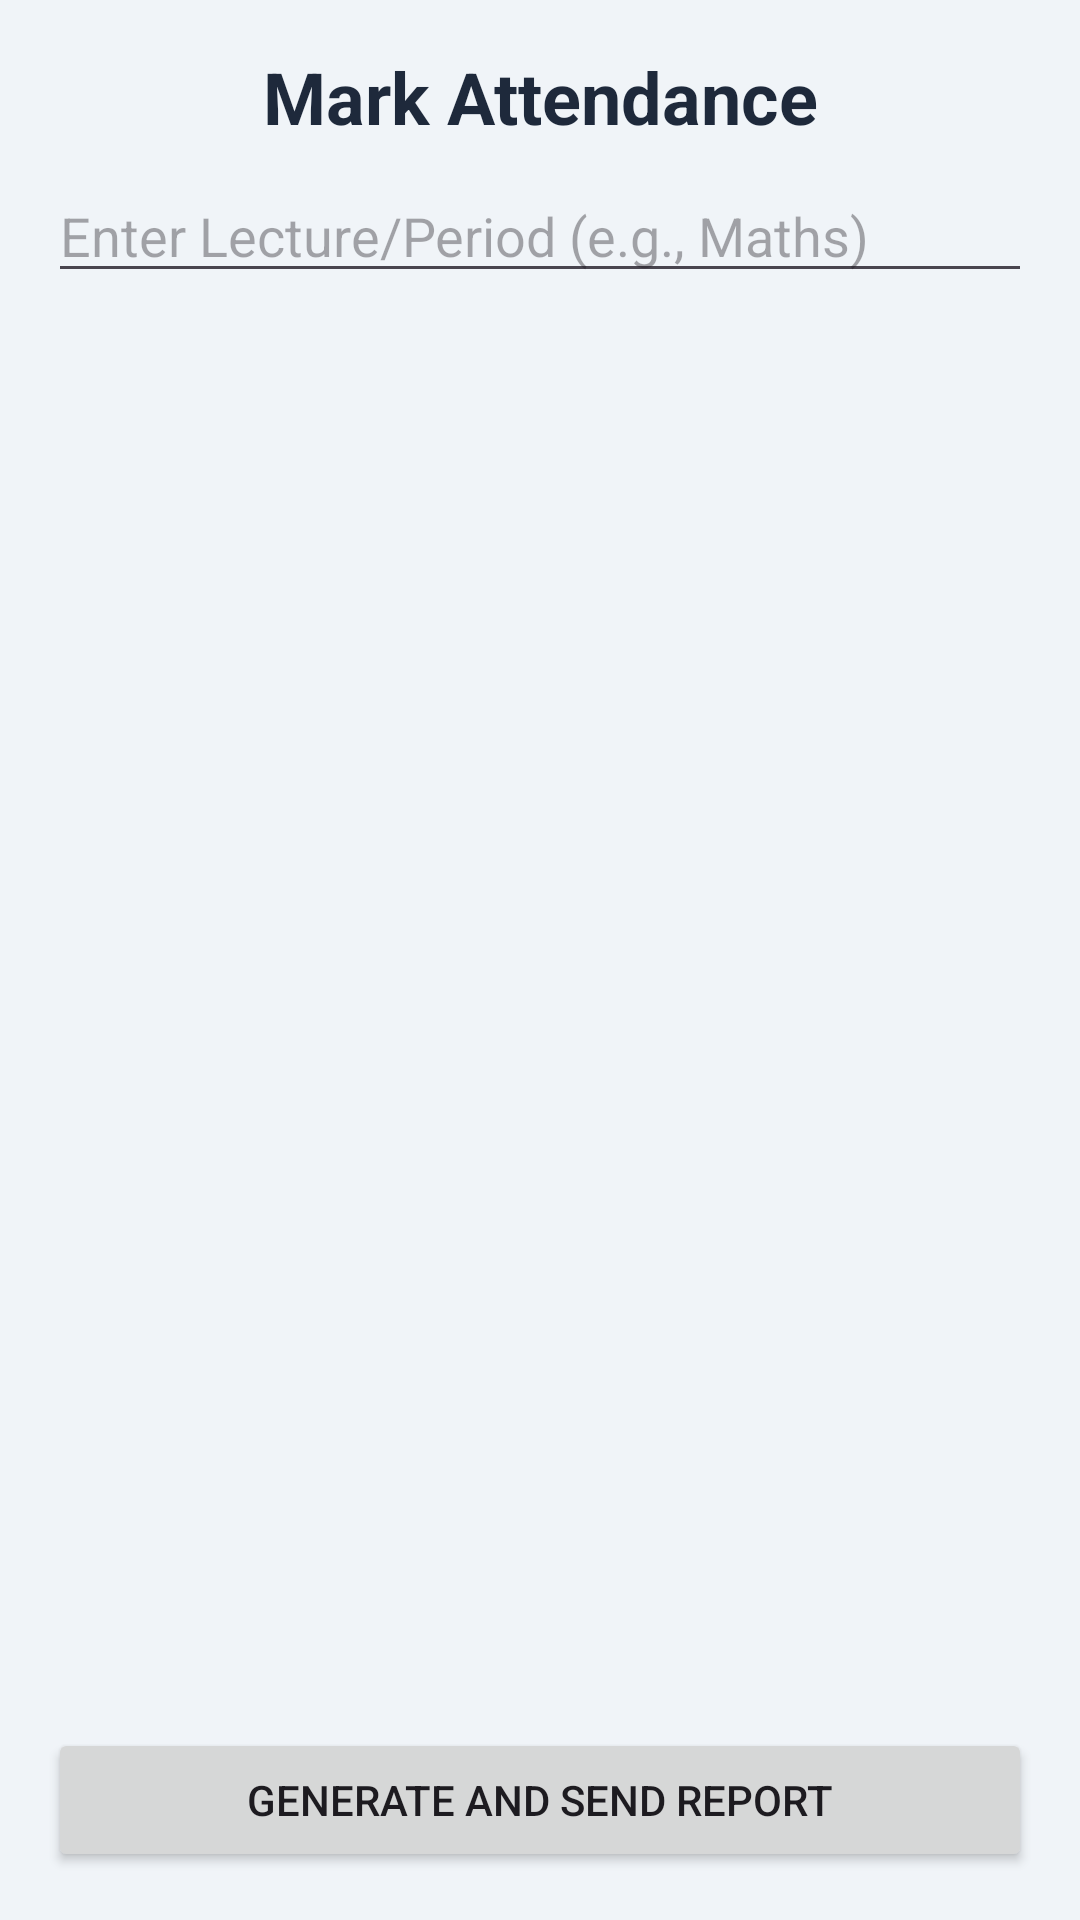

Layout XML and referenced resources for this Android screen:
<!-- AndroidManifest.xml: application theme Theme.QuickAttendanceApp -->
<!-- res/layout/activity_attendance.xml -->
<?xml version="1.0" encoding="utf-8"?>
<LinearLayout xmlns:android="http://schemas.android.com/apk/res/android"
    xmlns:tools="http://schemas.android.com/tools"
    android:layout_width="match_parent"
    android:layout_height="match_parent"
    android:orientation="vertical"
    android:background="@color/background_light"
    tools:context=".ui.AttendanceActivity">

    <TextView
        android:layout_width="match_parent"
        android:layout_height="wrap_content"
        android:text="@string/mark_attendance_title"
        android:textSize="24sp"
        android:textStyle="bold"
        android:textColor="@color/text_primary"
        android:paddingTop="16dp"
        android:paddingStart="16dp"
        android:paddingEnd="16dp"
        android:gravity="center"/>

    
    <EditText
        android:id="@+id/etPeriod"
        android:layout_width="match_parent"
        android:layout_height="wrap_content"
        android:layout_marginStart="16dp"
        android:layout_marginEnd="16dp"
        android:layout_marginTop="8dp"
        android:hint="Enter Lecture/Period (e.g., Maths)"
        android:inputType="textCapWords"
        android:maxLines="1" />

    <androidx.recyclerview.widget.RecyclerView
        android:id="@+id/rvAttendance"
        android:layout_width="match_parent"
        android:layout_height="0dp"
        android:layout_weight="1"
        android:layout_marginTop="8dp"
        tools:listitem="@layout/item_student"/>

    <Button
        android:id="@+id/btnGenerateReport"
        android:layout_width="match_parent"
        android:layout_height="wrap_content"
        android:text="@string/generate_and_send_report"
        android:layout_margin="16dp"/>

</LinearLayout>
<!-- res/layout/item_student.xml (included above) -->
<?xml version="1.0" encoding="utf-8"?>
<LinearLayout xmlns:android="http://schemas.android.com/apk/res/android"
    xmlns:tools="http://schemas.android.com/tools"
    android:layout_width="match_parent"
    android:layout_height="wrap_content"
    android:orientation="horizontal"
    android:paddingStart="16dp"
    android:paddingEnd="8dp"
    android:paddingVertical="12dp"
    android:gravity="center_vertical"
    android:background="?android:attr/selectableItemBackground">

    <TextView
        android:id="@+id/tvStudentInfo"
        android:layout_width="0dp"
        android:layout_height="wrap_content"
        android:layout_weight="1"
        android:textColor="@color/textColorPrimary"
        android:textSize="16sp"
        tools:text="101. John Doe" />

    <CheckBox
        android:id="@+id/cbPresent"
        android:layout_width="wrap_content"
        android:layout_height="wrap_content" />

</LinearLayout>
<!-- resources referenced by this layout -->
<resources>
  <color name="background_light">#F0F4F8</color>
  <color name="textColorPrimary" />
  <color name="text_primary">#1E293B</color>
  <string name="generate_and_send_report">Generate and Send Report</string>
  <string name="mark_attendance_title">Mark Attendance</string>
  <style name="Theme.QuickAttendanceApp" parent="Base.Theme.QuickAttendanceApp" />
  <style name="Base.Theme.QuickAttendanceApp" parent="Theme.Material3.DayNight.NoActionBar">
          
          
          
      </style>
</resources>
